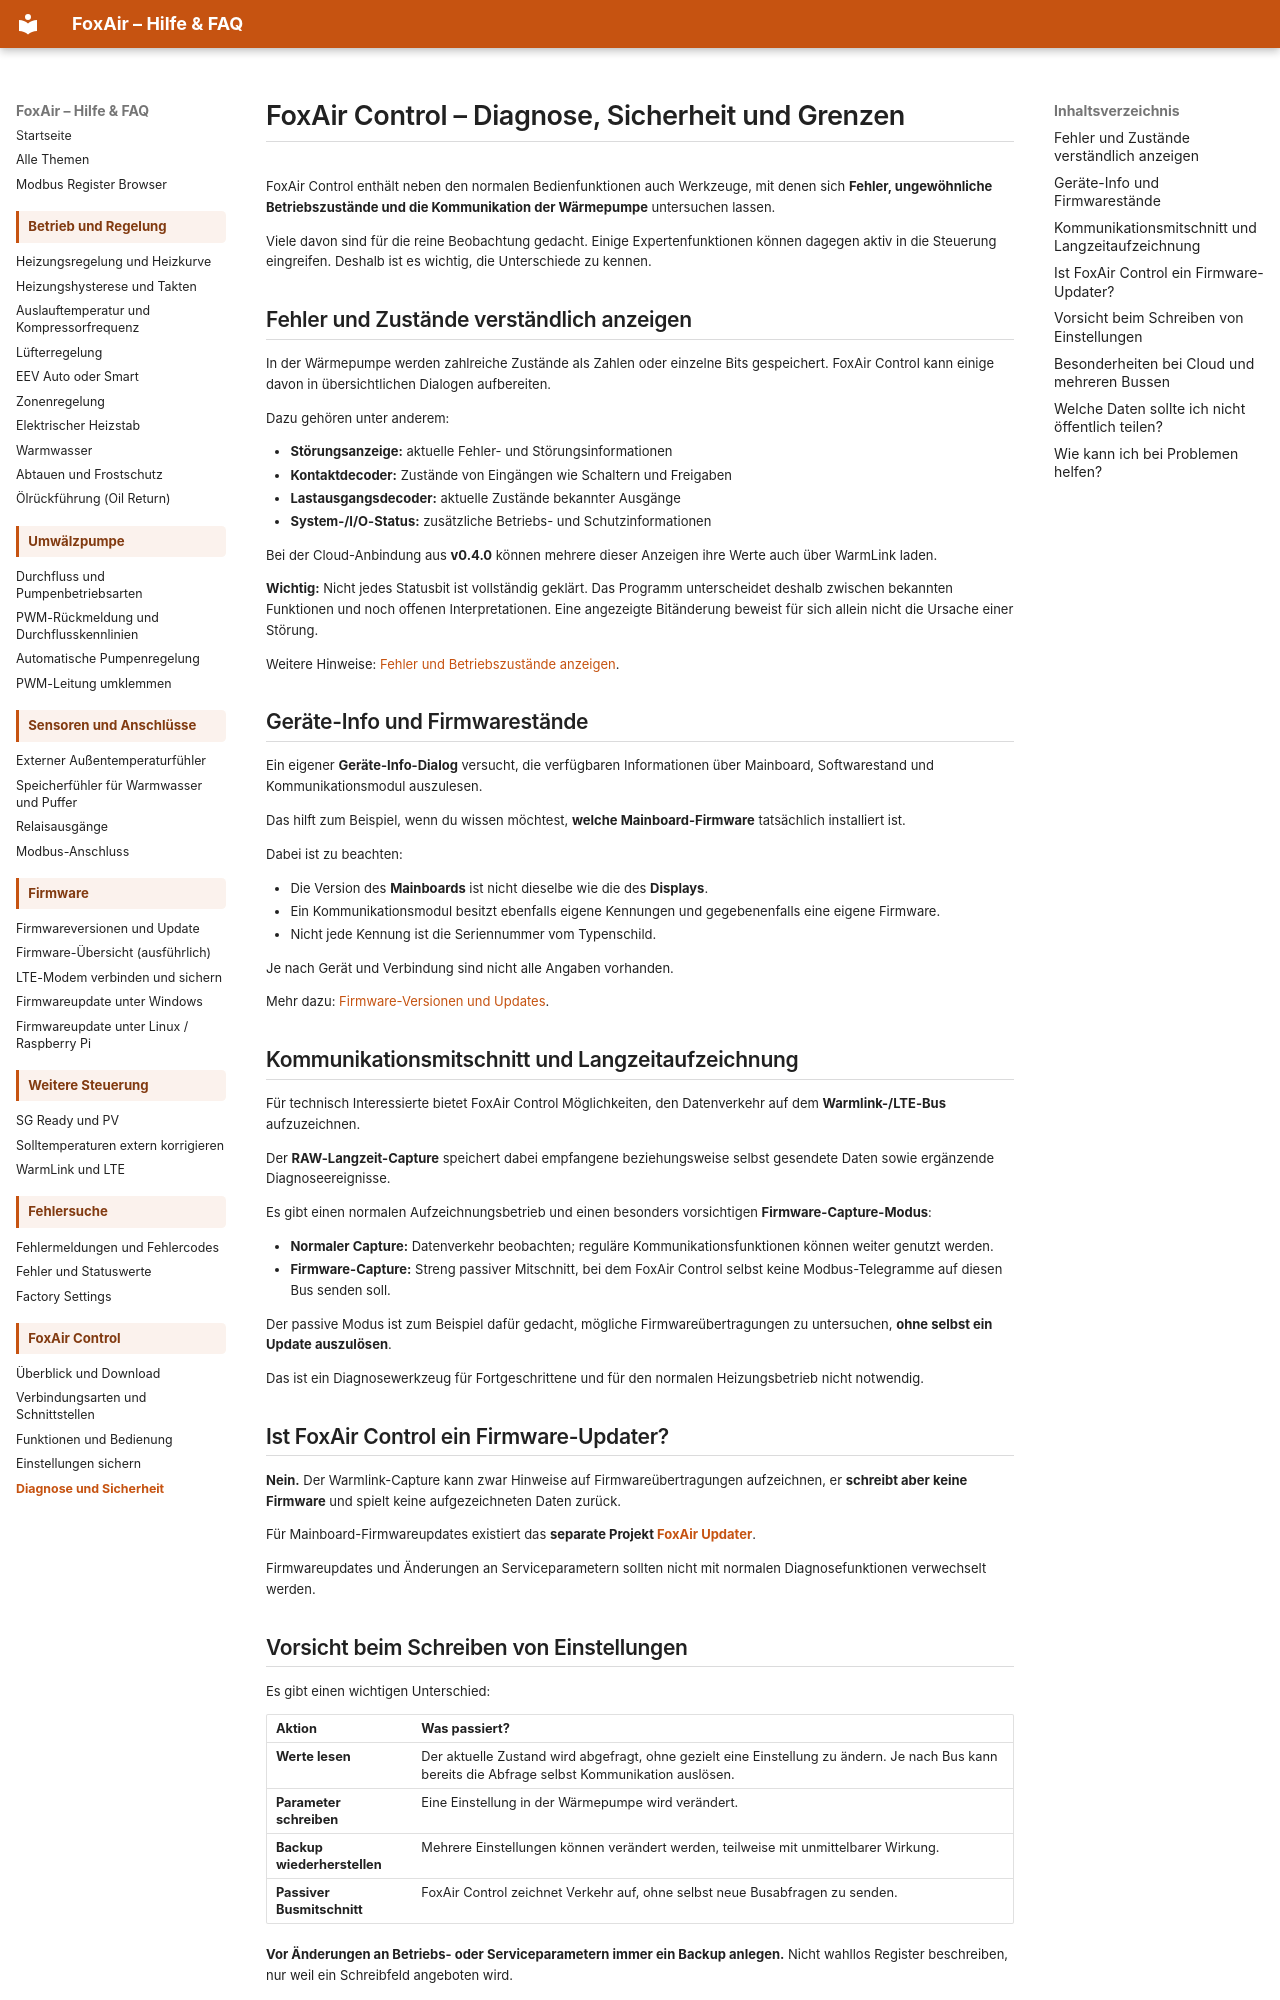

repository: dosordie/FoxAir_Control · page: foxair_control_diagnose/index.html · generator: mkdocs

# FoxAir Control – Diagnose, Sicherheit und Grenzen

FoxAir Control enthält neben den normalen Bedienfunktionen auch Werkzeuge, mit denen sich **Fehler, ungewöhnliche Betriebszustände und die Kommunikation der Wärmepumpe** untersuchen lassen.

Viele davon sind für die reine Beobachtung gedacht. Einige Expertenfunktionen können dagegen aktiv in die Steuerung eingreifen. Deshalb ist es wichtig, die Unterschiede zu kennen.

## Fehler und Zustände verständlich anzeigen

In der Wärmepumpe werden zahlreiche Zustände als Zahlen oder einzelne Bits gespeichert. FoxAir Control kann einige davon in übersichtlichen Dialogen aufbereiten.

Dazu gehören unter anderem:

- **Störungsanzeige:** aktuelle Fehler- und Störungsinformationen
- **Kontaktdecoder:** Zustände von Eingängen wie Schaltern und Freigaben
- **Lastausgangsdecoder:** aktuelle Zustände bekannter Ausgänge
- **System-/I/O-Status:** zusätzliche Betriebs- und Schutzinformationen

Bei der Cloud-Anbindung aus **v0.4.0** können mehrere dieser Anzeigen ihre Werte auch über WarmLink laden.

**Wichtig:** Nicht jedes Statusbit ist vollständig geklärt. Das Programm unterscheidet deshalb zwischen bekannten Funktionen und noch offenen Interpretationen. Eine angezeigte Bitänderung beweist für sich allein nicht die Ursache einer Störung.

Weitere Hinweise: [Fehler und Betriebszustände anzeigen](fehler_und_status.md).

## Geräte-Info und Firmwarestände

Ein eigener **Geräte-Info-Dialog** versucht, die verfügbaren Informationen über Mainboard, Softwarestand und Kommunikationsmodul auszulesen.

Das hilft zum Beispiel, wenn du wissen möchtest, **welche Mainboard-Firmware** tatsächlich installiert ist.

Dabei ist zu beachten:

- Die Version des **Mainboards** ist nicht dieselbe wie die des **Displays**.
- Ein Kommunikationsmodul besitzt ebenfalls eigene Kennungen und gegebenenfalls eine eigene Firmware.
- Nicht jede Kennung ist die Seriennummer vom Typenschild.

Je nach Gerät und Verbindung sind nicht alle Angaben vorhanden.

Mehr dazu: [Firmware-Versionen und Updates](firmware.md).

## Kommunikationsmitschnitt und Langzeitaufzeichnung

Für technisch Interessierte bietet FoxAir Control Möglichkeiten, den Datenverkehr auf dem **Warmlink-/LTE-Bus** aufzuzeichnen.

Der **RAW-Langzeit-Capture** speichert dabei empfangene beziehungsweise selbst gesendete Daten sowie ergänzende Diagnoseereignisse.

Es gibt einen normalen Aufzeichnungsbetrieb und einen besonders vorsichtigen **Firmware-Capture-Modus**:

- **Normaler Capture:** Datenverkehr beobachten; reguläre Kommunikationsfunktionen können weiter genutzt werden.
- **Firmware-Capture:** Streng passiver Mitschnitt, bei dem FoxAir Control selbst keine Modbus-Telegramme auf diesen Bus senden soll.

Der passive Modus ist zum Beispiel dafür gedacht, mögliche Firmwareübertragungen zu untersuchen, **ohne selbst ein Update auszulösen**.

Das ist ein Diagnosewerkzeug für Fortgeschrittene und für den normalen Heizungsbetrieb nicht notwendig.

## Ist FoxAir Control ein Firmware-Updater?

**Nein.** Der Warmlink-Capture kann zwar Hinweise auf Firmwareübertragungen aufzeichnen, er **schreibt aber keine Firmware** und spielt keine aufgezeichneten Daten zurück.

Für Mainboard-Firmwareupdates existiert das **separate Projekt [FoxAir Updater](https://github.com/dosordie/FoxAir_updater)**.

Firmwareupdates und Änderungen an Serviceparametern sollten nicht mit normalen Diagnosefunktionen verwechselt werden.
